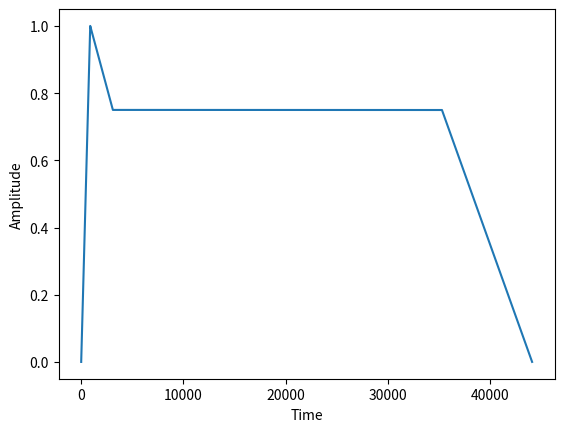

Python code for this plot:
import time
import matplotlib.pyplot as plt
import numpy as np


class Envelope:
    # Classic ADSR envelope (A, S, R in ms, sustain as a proportion between 0 and 1)
    def __init__(self, sampling_rate=44100):
        self.sampling_rate = sampling_rate

    def generate_envelope(self, attack: float, decay: float, sustain: float, release: float, length=1.0):
        # generates numpy array of values between 0 and 1
        env_array = np.array([])
        attack_time_samples = int(attack / 1000 * self.sampling_rate)  # number of samples it takes for attack to happen
        decay_time_samples = int(decay / 1000 * self.sampling_rate)
        release_time_samples = int(release / 1000 * self.sampling_rate)
        sustain_time_samples = int(length * self.sampling_rate) - attack_time_samples - decay_time_samples - release_time_samples

        # Attack
        for i in range(attack_time_samples):
            env_array = np.append(env_array, i/attack_time_samples)

        # Decay
        magnitude = 1
        slope = (sustain - 1) / decay_time_samples
        for i in range(decay_time_samples):
            env_array = np.append(env_array, magnitude)
            magnitude += slope

        # Sustain
        for i in range(sustain_time_samples):
            env_array = np.append(env_array, sustain)

        # Release
        magnitude = sustain
        slope = -1 * sustain / release_time_samples
        for i in range(release_time_samples):
            env_array = np.append(env_array, magnitude)
            magnitude += slope

        return env_array

    def show_envelope_plot(self, env_array: np.array):
        plt.plot(env_array)
        plt.xlabel("Time")
        plt.ylabel("Amplitude")
        plt.show()
        return None


if __name__ == "__main__":
    env = Envelope()
    env.show_envelope_plot(env.generate_envelope(20, 50, 0.75, 200))
